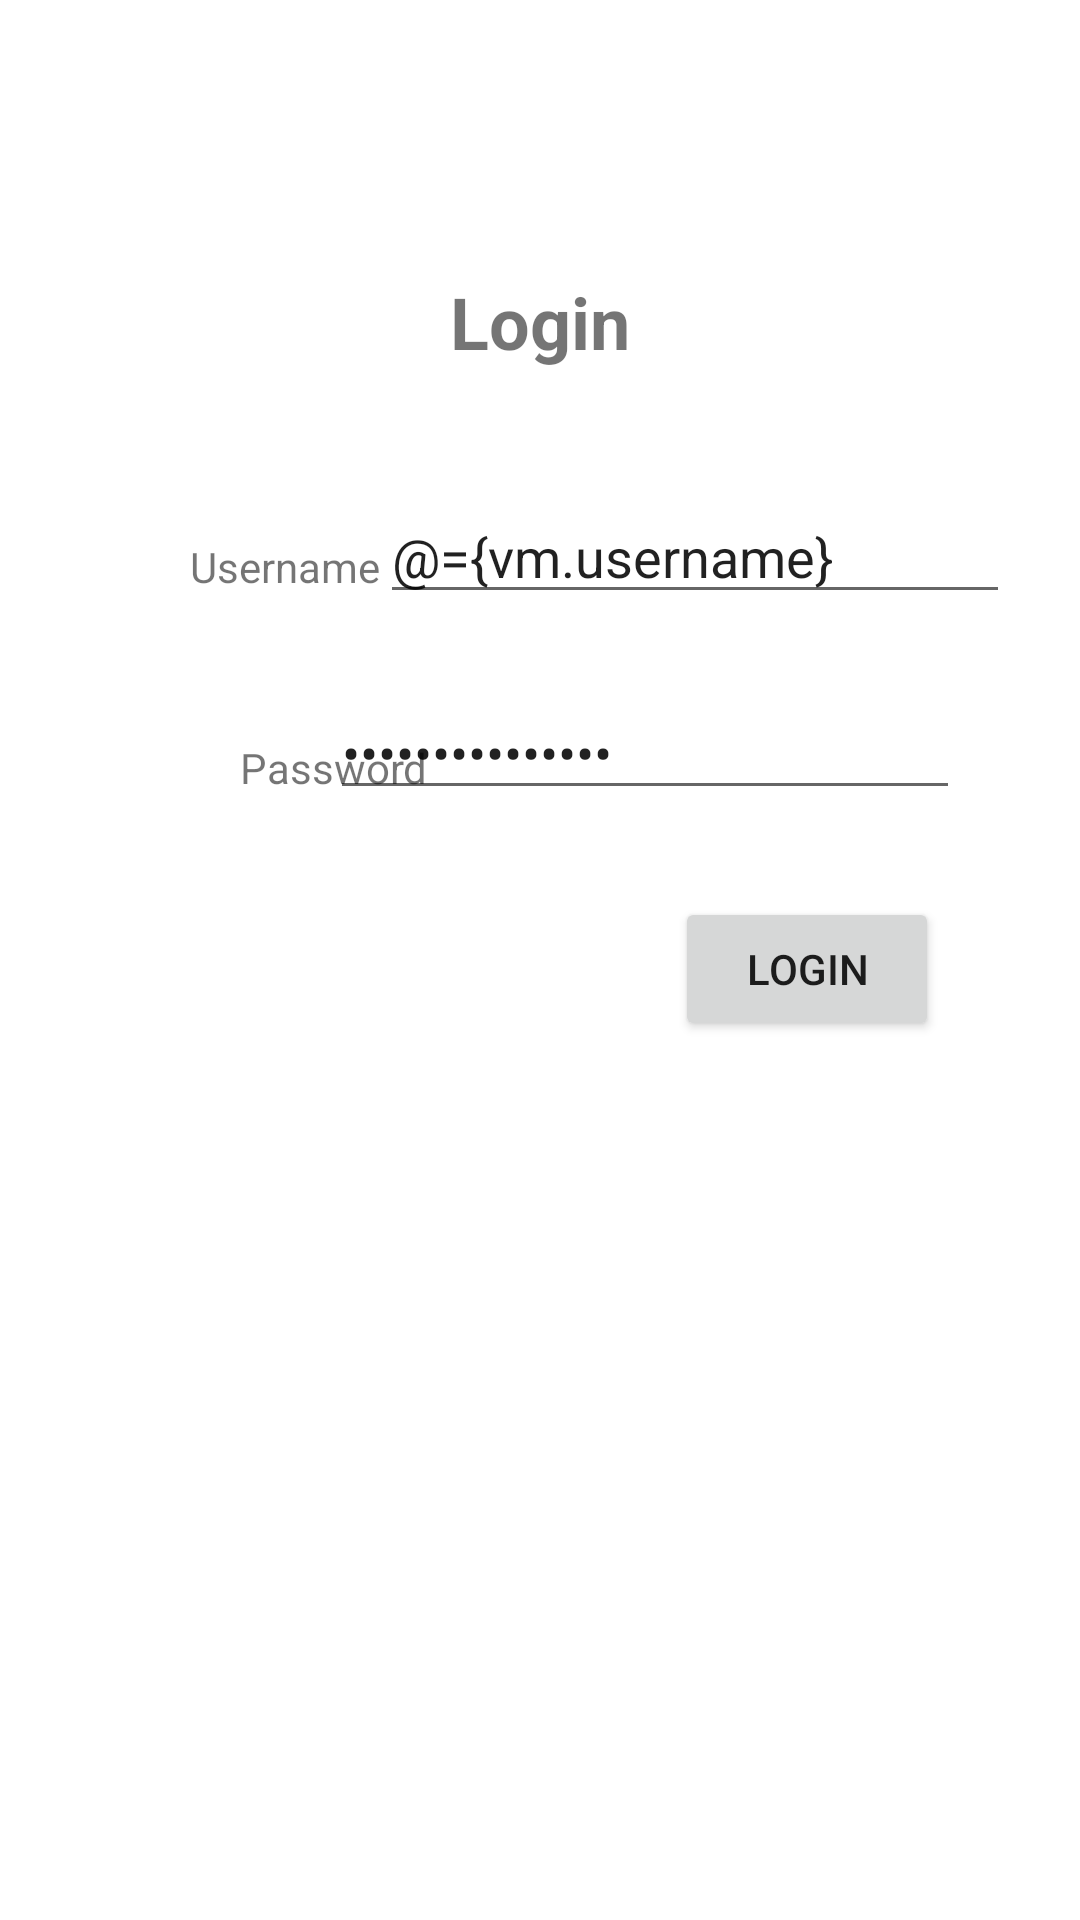

This screen was rendered from an Android layout file. Write that file and the resources it references.
<!-- AndroidManifest.xml: application theme Theme.SemPaper -->
<!-- res/layout/activity_login.xml -->
<?xml version="1.0" encoding="utf-8"?>
<layout xmlns:android="http://schemas.android.com/apk/res/android"
    xmlns:app="http://schemas.android.com/apk/res-auto"
    xmlns:tools="http://schemas.android.com/tools">

    <data>

        <variable
            name="vm"
            type="com.example.sempaper.ui.login.LoginViewModel" />
    </data>

    <androidx.constraintlayout.widget.ConstraintLayout
        android:layout_width="match_parent"
        android:layout_height="match_parent"
        tools:context=".ui.login.LoginActivity">

        <TextView
            android:id="@+id/textView3"
            android:layout_width="wrap_content"
            android:layout_height="wrap_content"
            android:layout_marginTop="91dp"
            android:text="Login"
            android:textSize="24dp"
            android:textStyle="bold"
            app:layout_constraintEnd_toEndOf="parent"
            app:layout_constraintStart_toStartOf="parent"
            app:layout_constraintTop_toTopOf="parent" />

        <TextView
            android:id="@+id/textView4"
            android:layout_width="wrap_content"
            android:layout_height="wrap_content"
            android:layout_marginStart="64dp"
            android:layout_marginTop="56dp"
            android:text="Username"
            app:layout_constraintEnd_toStartOf="@+id/etUser"
            app:layout_constraintHorizontal_bias="0.5"
            app:layout_constraintStart_toStartOf="parent"
            app:layout_constraintTop_toBottomOf="@+id/textView3" />

        <EditText
            android:id="@+id/etUser"
            android:layout_width="wrap_content"
            android:layout_height="wrap_content"
            android:layout_marginTop="40dp"
            android:layout_marginEnd="24dp"
            android:ems="10"
            android:hint="Enter Username"
            android:inputType="textPersonName"
            android:text="@={vm.username}"
            app:layout_constraintEnd_toEndOf="parent"
            app:layout_constraintHorizontal_bias="0.5"
            app:layout_constraintStart_toEndOf="@+id/textView4"
            app:layout_constraintTop_toBottomOf="@+id/textView3" />

        <TextView
            android:id="@+id/textView6"
            android:layout_width="wrap_content"
            android:layout_height="wrap_content"
            android:layout_marginStart="80dp"
            android:layout_marginTop="48dp"
            android:text="Password"
            app:layout_constraintStart_toStartOf="parent"
            app:layout_constraintTop_toBottomOf="@+id/textView4" />

        <EditText
            android:id="@+id/etPassword"
            android:layout_width="wrap_content"
            android:layout_height="wrap_content"
            android:layout_marginTop="24dp"
            android:layout_marginEnd="40dp"
            android:ems="10"
            android:hint="Enter Password"
            android:inputType="textPersonName|textPassword"
            android:text="@={vm.password}"
            app:layout_constraintEnd_toEndOf="parent"
            app:layout_constraintTop_toBottomOf="@+id/etUser" />

        <Button
            android:id="@+id/btnLogin"
            android:layout_width="wrap_content"
            android:layout_height="wrap_content"
            android:layout_marginTop="29dp"
            android:layout_marginEnd="7dp"
            android:text="Login"
            app:layout_constraintEnd_toEndOf="@+id/etPassword"
            app:layout_constraintTop_toBottomOf="@+id/etPassword" />

    </androidx.constraintlayout.widget.ConstraintLayout>
</layout>
<!-- resources referenced by this layout -->
<resources>
  <style name="Theme.SemPaper" parent="Theme.MaterialComponents.DayNight.DarkActionBar">
          
          <item name="colorPrimary">@color/purple_500</item>
          <item name="colorPrimaryVariant">@color/purple_700</item>
          <item name="colorOnPrimary">@color/white</item>
          
          <item name="colorSecondary">@color/teal_200</item>
          <item name="colorSecondaryVariant">@color/teal_700</item>
          <item name="colorOnSecondary">@color/black</item>
          
          <item name="android:statusBarColor">?attr/colorPrimaryVariant</item>
          
      </style>
  <!-- not gathered from this repository: default colours our renderer supplied (Android Studio template values) -->
  <color name="purple_500">#FF6200EE</color>
  <color name="purple_700">#FF3700B3</color>
  <color name="teal_200">#FF03DAC5</color>
  <color name="teal_700">#FF018786</color>
  <color name="black">#FF000000</color>
  <color name="white">#FFFFFFFF</color>
</resources>
